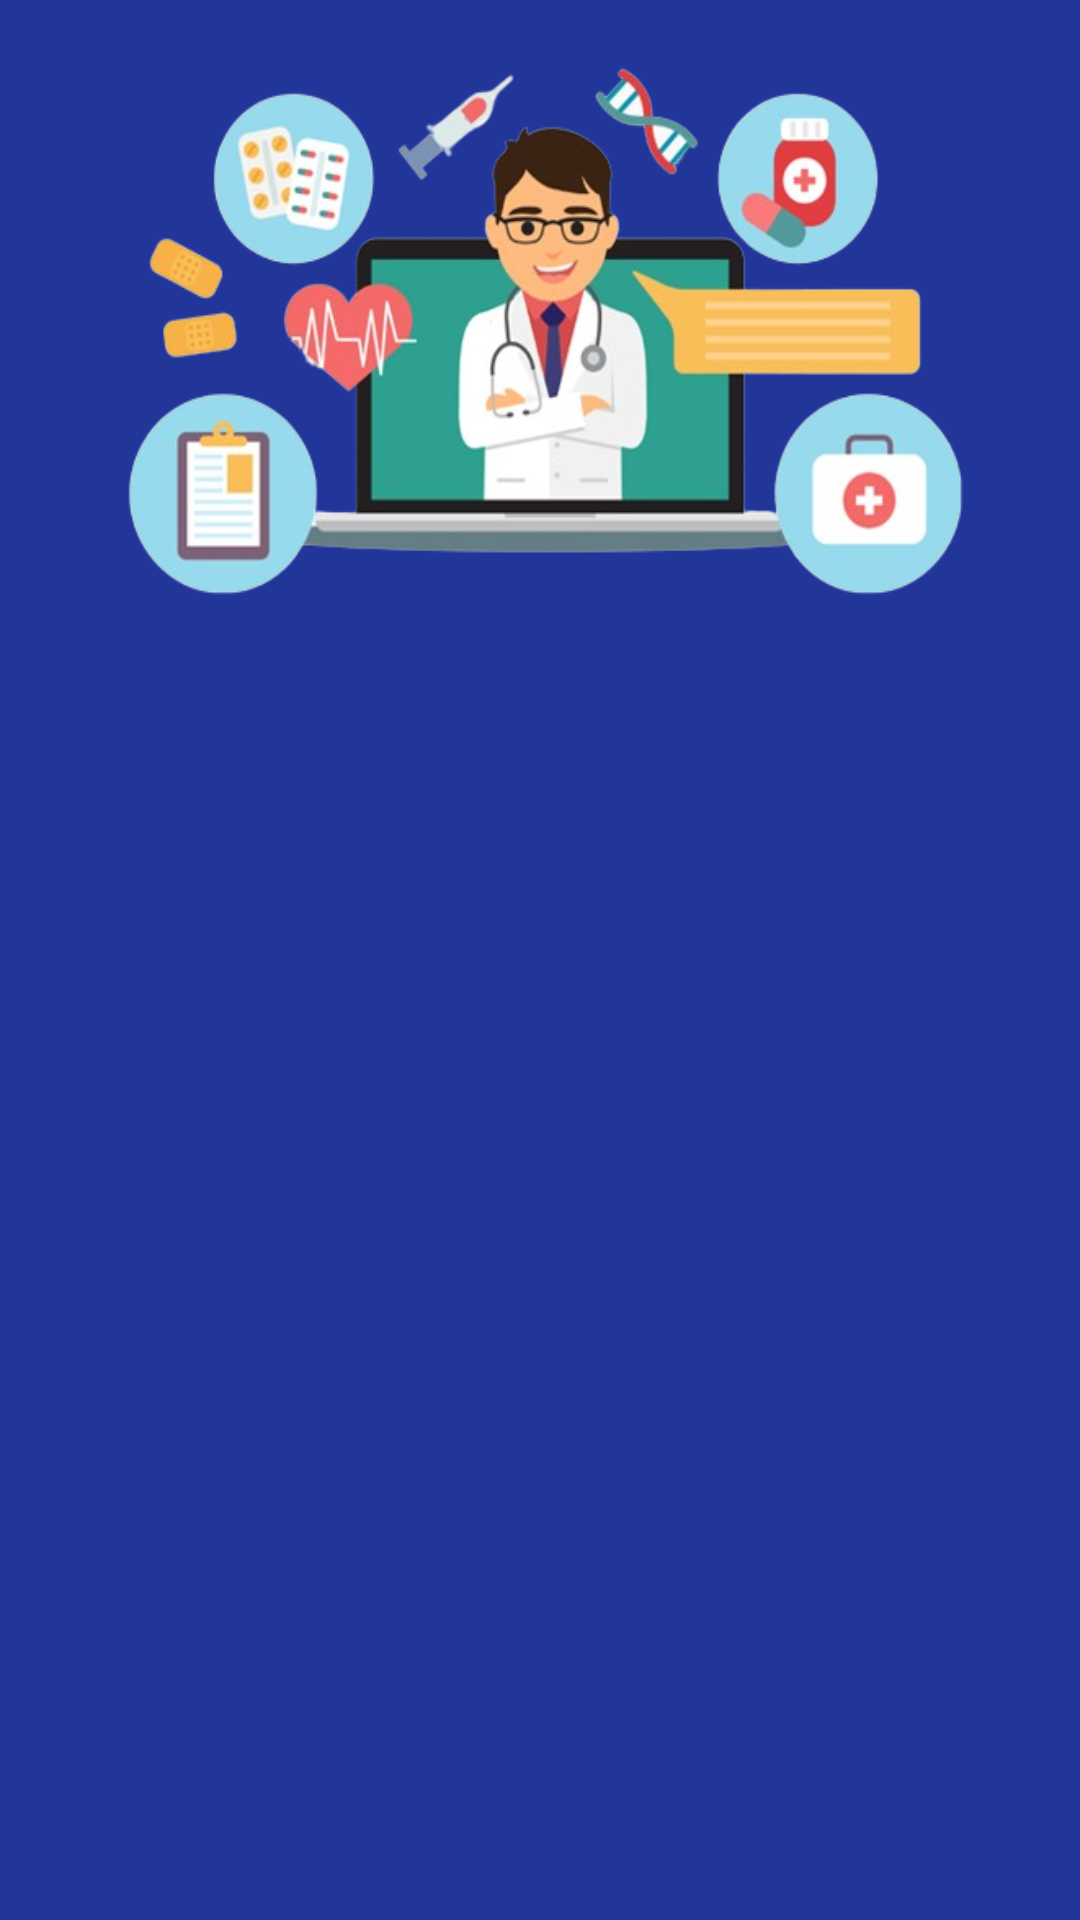

This screen was rendered from an Android layout file. Write that file and the resources it references.
<!-- AndroidManifest.xml: application theme Theme.AppCompat.Light.NoActionBar -->
<!-- res/layout/nav_header.xml -->
<?xml version="1.0" encoding="utf-8"?>
<androidx.constraintlayout.widget.ConstraintLayout
    xmlns:android="http://schemas.android.com/apk/res/android"
    xmlns:app="http://schemas.android.com/apk/res-auto"
    xmlns:tools="http://schemas.android.com/tools"
    android:layout_width="match_parent"
    android:background="@color/app_color"
    android:layout_height="match_parent">

    

    
    <ImageView
        android:id="@+id/myImageView"
        android:layout_width="match_parent"
        android:layout_height="219dp"
        android:scaleType="fitXY"
        android:src="@drawable/nav_head"

        app:layout_constraintEnd_toEndOf="parent"
        app:layout_constraintStart_toStartOf="parent"
        app:layout_constraintTop_toTopOf="parent" />


</androidx.constraintlayout.widget.ConstraintLayout>
<!-- resources referenced by this layout -->
<resources>
  <color name="app_color">#223699</color>
  <!-- drawable nav_head: png bitmap (drawable, 165755 bytes) -->
</resources>
